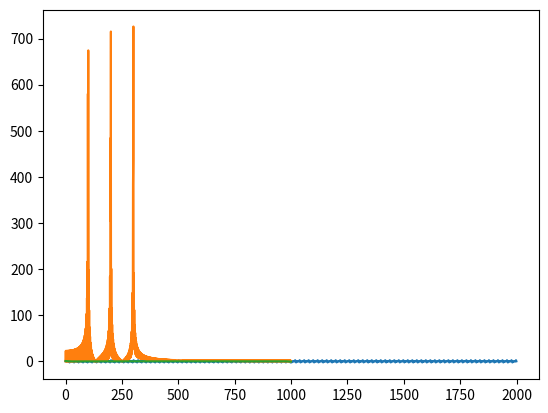

This figure's Python source:
import copy as cp
import numpy as np
import math as mt
import cmath as cmt
import matplotlib.pyplot as mp

# Éste algortimo implementa la Transformada del Coseno Discreta (DCT) y la 
# Transformada del Coseno Discreta Inversa (DCTI) sobre un conjunto de valores
# discretos de una determinada función

# 1 Definimos la función sobre la que haremos el análisis de Fourier, la 
#   evaluamos y la simetrizamos

n = 1000

L = 10

x = np.linspace(0,L,n)

f = np.sin(2*mt.pi*50*x/L)+np.sin(2*mt.pi*100*x/L)+np.sin(2*mt.pi*150*x/L)

N = len(f)

f1 = cp.copy(f)

f2 = np.zeros(N,float)

for i in range(0,N):
    
    f2[i] = f1[N-1-i]

f = np.zeros(2*N,float)

f[0:N] = f1

f[N:2*N] = f2

N = len(f)

mp.plot(f)
mp.show()

# 2 Definimos la función DCT que hallará la DCT del conjunto de datos f

def DCT(f):
    
    c = np.zeros(N//2,complex)
    
    for k in range(N//2):
        
        c[k] = f[0]+f[N//2-1]*mt.cos(2*mt.pi*k*(N/2)/N)
        
        for n in range(1,N//2):
            
            c[k] = c[k]+2*f[n]*mt.cos(2*mt.pi*k*n/N)
            
    return c

# 3 Definimos la función IDCT que hallará la IDCT del conjunto de datos c 
#   (fijamos un límite para "limpiar" la señal en la IDCT)

def IDCT(c):
    
    Lim = 50
    
    c[Lim+1:N] = 0
    
    f = np.zeros(N//2,complex)
    
    for n in range(N//2):
        
        f[n] = (1/N)*(c[0]+c[N//2-1]*mt.cos(2*mt.pi*n*(N/2)/N))
        
        for k in range(1,Lim+1):
            
            f[n] = f[n]+(2/N)*c[k]*mt.cos(2*mt.pi*k*n/N)
    
    return f

# 4 Hallamos los coeficientes de Fourier (c) para después hallar los valores
#   de la función habiendo eliminado algunas frecuencias (f) y representamos
#   ambos
   
c = abs(DCT(f))

mp.plot(c)
mp.show()

f = IDCT(DCT(f))

mp.plot(f.real)
mp.show()

